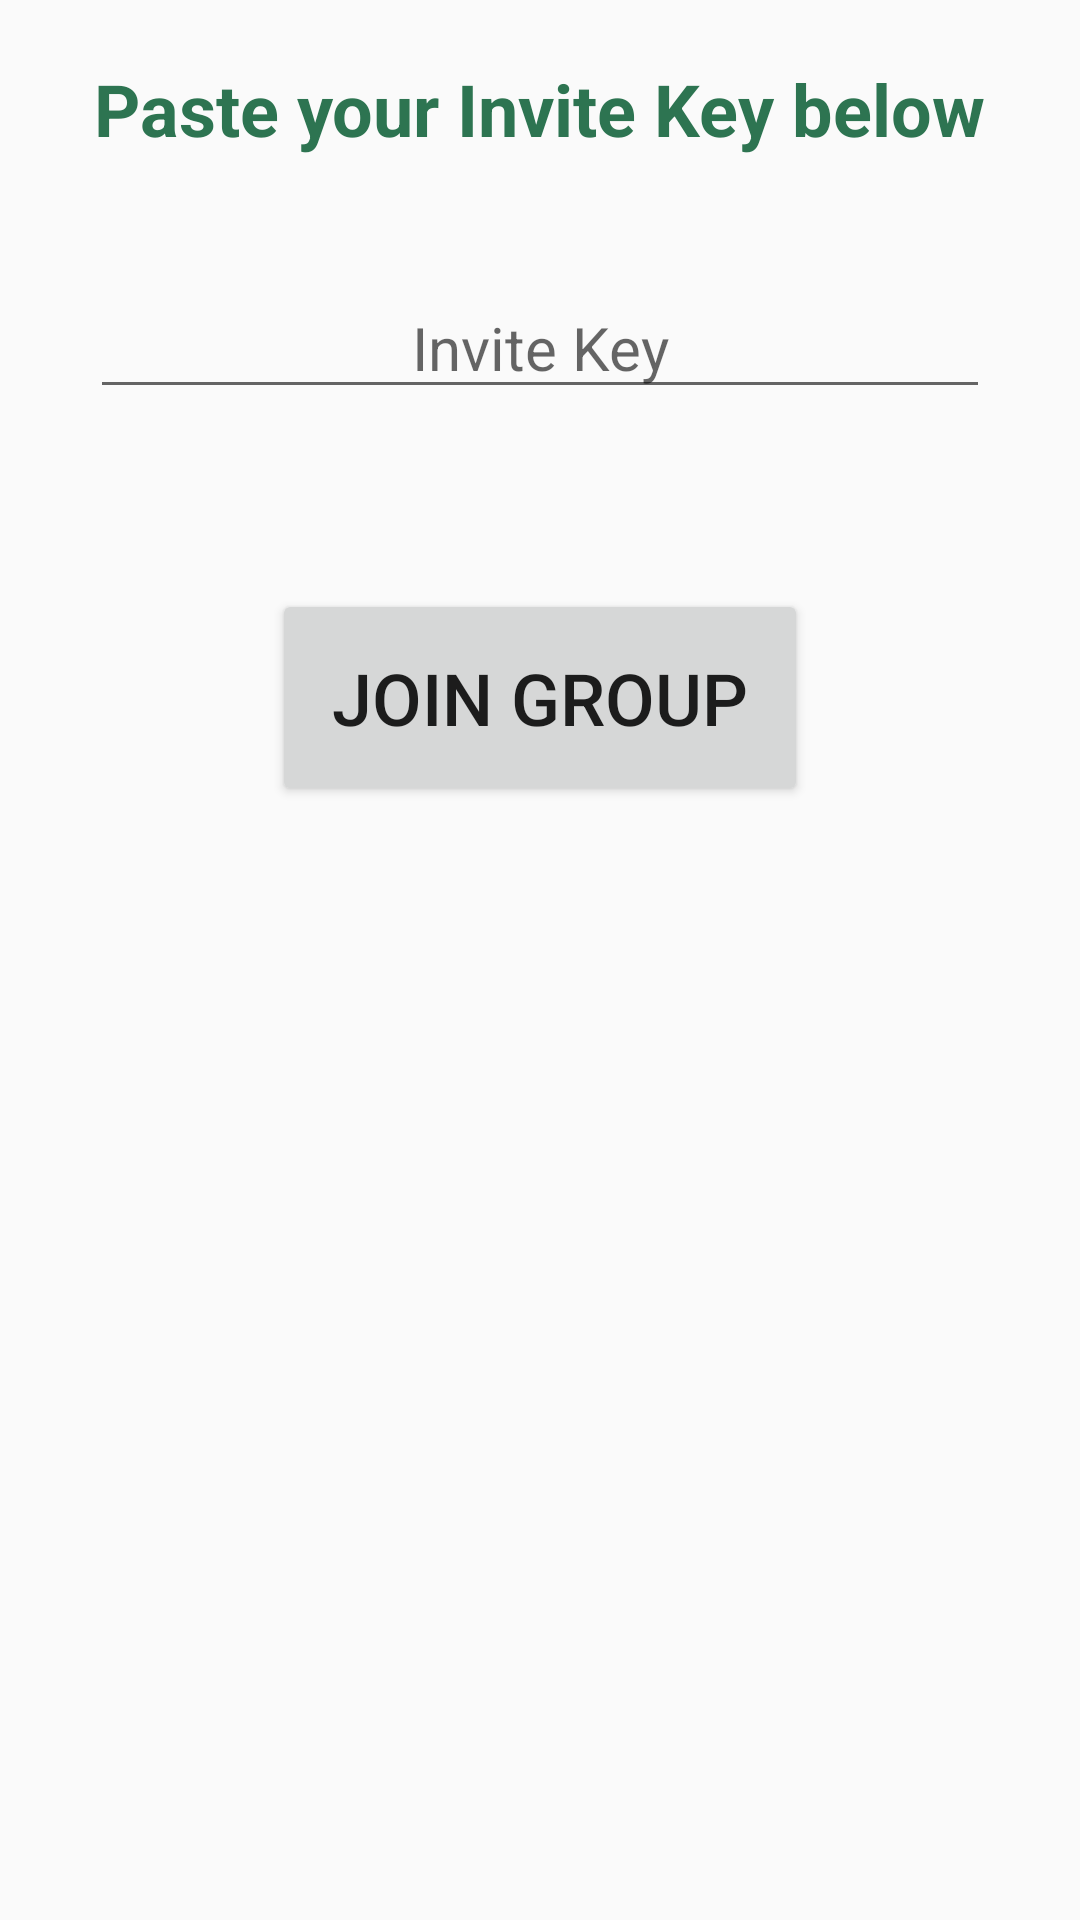

Android layout source for this screen:
<!-- AndroidManifest.xml: application theme AppTheme -->
<!-- res/layout/activity_join_group.xml -->
<?xml version="1.0" encoding="utf-8"?>
<LinearLayout
    xmlns:android="http://schemas.android.com/apk/res/android"
    xmlns:app="http://schemas.android.com/apk/res-auto"
    xmlns:tools="http://schemas.android.com/tools"
    android:layout_width="match_parent"
    android:layout_height="match_parent"
    android:orientation="vertical"
    tools:context="com.miplot.tipsplit.activities.JoinGroupActivity">


    <TextView
        android:text="@string/paste_invite_key"
        android:textIsSelectable="true"
        android:textSize="24sp"
        android:textStyle="bold"
        android:layout_margin="20dp"
        android:textColor="@color/colorPrimary"
        android:layout_gravity="center_horizontal"
        android:layout_width="wrap_content"
        android:layout_height="wrap_content" />


    <EditText
        android:id="@+id/editTextJoinGroup"
        android:layout_width="match_parent"
        android:layout_height="wrap_content"
        android:layout_marginTop="20dp"
        android:layout_marginStart="30dp"
        android:layout_marginEnd="30dp"
        android:layout_gravity="center_horizontal"
        android:gravity="center_horizontal"
        android:textSize="20sp"
        android:maxLines="1"
        android:hint="Invite Key"/>


    <Button
        android:id="@+id/joinGroupWithInviteKey"
        android:layout_gravity="center_horizontal"
        android:layout_width="wrap_content"
        android:layout_height="wrap_content"
        android:layout_marginTop="60dp"
        android:layout_marginBottom="30dp"
        android:textSize="24sp"
        android:padding="20dp"
        android:onClick="onJoinGroupClick"
        android:text="@string/join_group"/>

</LinearLayout>
<!-- resources referenced by this layout -->
<resources>
  <color name="colorPrimary">#2d7451</color>
  <string name="join_group">Join group</string>
  <string name="paste_invite_key">Paste your Invite Key below</string>
  <style name="AppTheme" parent="Theme.AppCompat.Light.DarkActionBar">
          
          <item name="colorPrimary">@color/colorPrimary</item>
          <item name="colorPrimaryDark">@color/colorPrimaryDark</item>
          <item name="colorAccent">@color/colorAccent</item>
      </style>
  <color name="colorPrimaryDark">#303F9F</color>
  <color name="colorAccent">#2d7451</color>
</resources>
